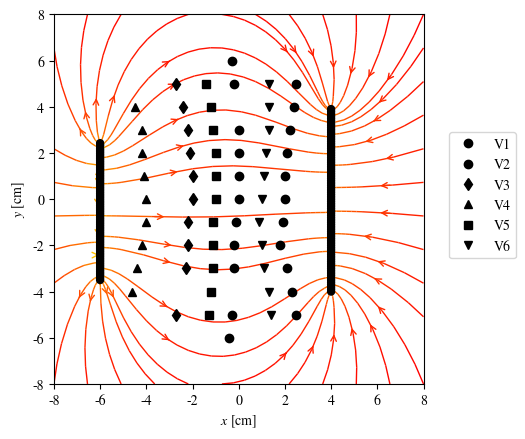

Write Python code to recreate this figure.

import numpy as np
import matplotlib.pyplot as plt
import matplotlib
from matplotlib.patches import Circle


# # Función que retorna el campo Eléctrico.


def set_LaTEX_font():
    matplotlib.rcParams['mathtext.fontset']='stix'
    matplotlib.rcParams['font.family']='STIXGeneral'

def E(q, r0, x, y):
    """Retorna el vector de campo eléctrico E=(Ex,Ey) de una carga q en r0"""
    den = np.hypot(x-r0[0], y-r0[1])**3
    return q * (x - r0[0]) / den, q * (y - r0[1]) / den

set_LaTEX_font()

# # puntos de los ejes x e y.
nx, ny = 200, 200
x = np.linspace(-8, 8, nx)
y = np.linspace(-8, 8, ny)
X, Y = np.meshgrid(x, y)


# # Crear un multipolo con nq cargas
# count = número de q. En ese caso es 1 dipolo

nq = 80 # nq determina la longitud de los electrodos
charges = []
for i in range(nq):
    q1 = -nq+1
    charges.append((q1, (4,-4+i*(0.1))))
    q2 = nq+1
    charges.append((q2, (-6,-3.5+i*(0.075))))

# # Vector de campo eléctrico como componentes separados (Ex,Ey)
Ex, Ey = np.zeros((ny, nx)), np.zeros((ny, nx))

for charge in charges:
    ex, ey = E(*charge, x=X, y=Y)
    Ex += ex
    Ey += ey


fig = plt.figure()
ax = fig.add_subplot(111)


# # Dibujar las líneas de flujo con mapa de colores y estilos apropiados.

color = 1 * np.log(np.hypot(Ex, Ey))

ax.streamplot(
    x, y, Ex, Ey, color = color, linewidth = 1,
    cmap = plt.cm.autumn, density = 0.4,
    arrowstyle = '->', arrowsize = 1, broken_streamlines = False, zorder = -1)


# # Agregar circulos para las cargas.

charge_colors = {True: 'black', False: 'black'}
for q, pos in charges:
    ax.add_artist(Circle(pos, 0.15, color = charge_colors[q>0]))


x1=[0,0,0,0,-0.2,-0.3,-0.1,-0.2,-0.2,-0.3,-0.4]
y1=[0,1,2,3,5,6,-1,-2,-3,-5,-6]

x2=[2,2,2.1,2.2,2.4,2.5,1.9,1.8,2.1,2.5,2.3]
y2=[0,1,2,3,4,5,-1,-2,-3,-5,-4]

x3=[-2,-2,-2.1,-2.2,-2.4,-2.7,-2.2,-2.2,-2.3,-2.7]
y3=[0,1,2,3,4,5,-1,-2,-3,-5]

x4=[-4,-4.1,-4.2,-4.2,-4.5,-4,-4.2,-4.4,-4.6]
y4=[0,1,2,3,4,-1,-2,-3,-4]

x5=[-1,-1,-1,-1.2,-1.1,-1.4,-1.1,-1.1,-1.1,-1.2,-1.3]
y5=[0,1,2,4,3,5,-1,-2,-3,-4,-5]

x6=[1,1.1,1.2,1.3,1.3,1.3,0.9,1,1.1,1.3,1.4]
y6=[0,1,2,3,4,5,-1,-2,-3,-4,-5]

v1 = plt.plot(x1, y1, 'o',color="black",label="V1")
v2 = plt.plot(x2, y2, 'o',color="black",label="V2")
v3 = plt.plot(x3, y3, 'd',color="black",label="V3")
v4= plt.plot(x4, y4, '^',color="black",label="V4")
v5 = plt.plot(x5, y5, 's',color="black",label="V5")
v6 = plt.plot(x6, y6, 'v',color="black",label="V6")


# # Graficar
ax.set_xlabel('$x$ [cm]')
ax.set_ylabel('$y$ [cm]')
ax.set_xlim(-8,8)
ax.set_ylim(-8,8)
ax.set_aspect('equal')

plt.legend()
#plt.grid()
ax.legend(bbox_to_anchor=(1.05, 0.7))

plt.show()

#plt.savefig("F:\Facultad\Laboratorios\EyM\Lab1\graficos\img2.png")


#import subprocess # me permite utilizar comandos de la terminal
#subprocess.run(['ps2eps', '-B', '-f', 'F:\Facultad\Laboratorios\EyM\Lab1\graficos\img2.png']) # ps2eps -B -f figuras/lineasCampo.ps es para transformar de .ps a .eps

#plt.show()